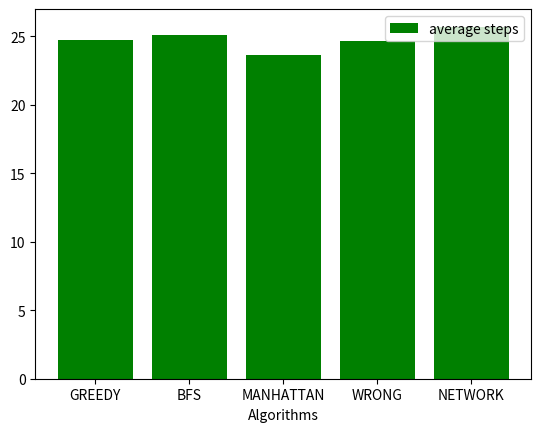

Recreate this plot in Python.
#this program is to visualize the testing result
import matplotlib.pyplot as plt
import numpy as np


def main():
    algorithms=["GREEDY","BFS","DFS","MANHATTAN","WRONG","NETWORK"]
    average_iterations=[182617.81,217526.66,94295.9,1891.06,26830.93,322.0]
    average_steps=[24.75,25.06, 50340.0,23.6,24.66,25.69]
    average_time=[2.7479917669296263,2.307027590274811,17.138290095329285,0.050763657093048094,0.4626274514198303,0.46960781335830687]
    time_per_iterations=[0,0,0,0,0,0]
    for i in range(len(algorithms)):
        time_per_iterations[i]=average_time[i]/average_iterations[i]
    
    # plt.bar(algorithms,average_iterations,color="blue",label="average iterations")
    #show average_time
    plt.xlabel("Algorithms")
    # plt.ylabel("Average Time(s)")
    # plt.bar(algorithms,average_time,color="red",label="average time")
    #show time_per_iterations
    # plt.bar(algorithms,time_per_iterations,color="green",label="time per iteration")
    # plt.yscale("log")
    #show average step except dfs
    algorithms.pop(2)
    average_steps.pop(2)
    plt.bar(algorithms,average_steps,color="green",label="average steps")
    plt.legend()
    plt.show()

if __name__=="__main__":
    main()